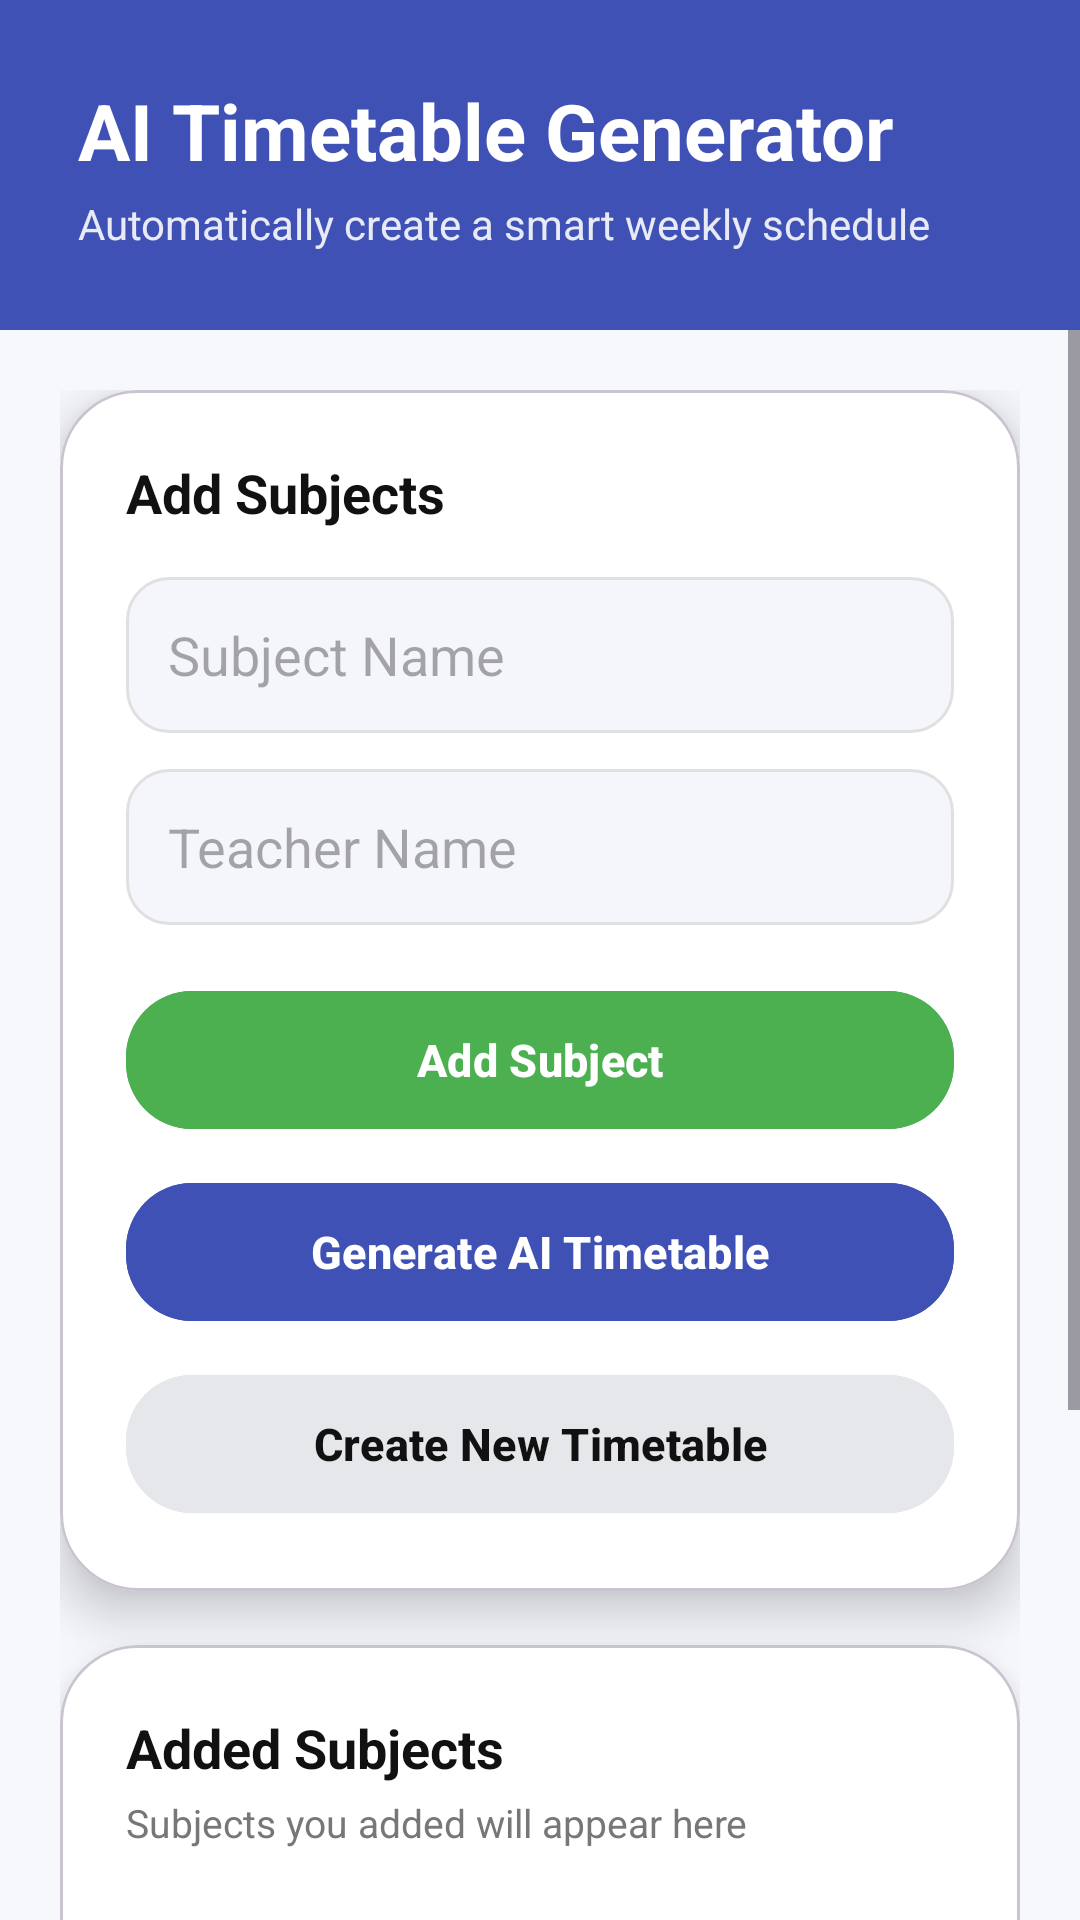

Here is an Android app screen rendered from its layout file. Give the layout XML and the strings, colors and styles it references.
<!-- AndroidManifest.xml: application theme Theme.SmartClassApp -->
<!-- res/layout/activity_timetable.xml -->
<?xml version="1.0" encoding="utf-8"?>
<androidx.constraintlayout.widget.ConstraintLayout
    xmlns:android="http://schemas.android.com/apk/res/android"
    xmlns:app="http://schemas.android.com/apk/res-auto"
    android:layout_width="match_parent"
    android:layout_height="match_parent"
    android:background="#F6F8FC">

    

    <LinearLayout
        android:id="@+id/headerLayout"
        android:layout_width="0dp"
        android:layout_height="wrap_content"
        android:orientation="vertical"
        android:padding="26dp"
        android:background="#3F51B5"
        app:layout_constraintTop_toTopOf="parent"
        app:layout_constraintStart_toStartOf="parent"
        app:layout_constraintEnd_toEndOf="parent">

        <TextView
            android:text="AI Timetable Generator"
            android:textSize="26sp"
            android:textStyle="bold"
            android:textColor="@android:color/white"
            android:layout_width="wrap_content"
            android:layout_height="wrap_content"/>

        <TextView
            android:text="Automatically create a smart weekly schedule"
            android:textSize="14sp"
            android:textColor="#E8EAF6"
            android:layout_marginTop="4dp"
            android:layout_width="wrap_content"
            android:layout_height="wrap_content"/>

    </LinearLayout>

    

    <ScrollView
        android:layout_width="0dp"
        android:layout_height="0dp"
        app:layout_constraintTop_toBottomOf="@id/headerLayout"
        app:layout_constraintBottom_toBottomOf="parent"
        app:layout_constraintStart_toStartOf="parent"
        app:layout_constraintEnd_toEndOf="parent">

        <LinearLayout
            android:layout_width="match_parent"
            android:layout_height="wrap_content"
            android:orientation="vertical"
            android:padding="20dp">

            

            <com.google.android.material.card.MaterialCardView
                android:layout_width="match_parent"
                android:layout_height="wrap_content"
                app:cardCornerRadius="26dp"
                app:cardElevation="10dp"
                app:cardBackgroundColor="@android:color/white"
                android:layout_marginBottom="18dp">

                <LinearLayout
                    android:layout_width="match_parent"
                    android:layout_height="wrap_content"
                    android:orientation="vertical"
                    android:padding="22dp">

                    <TextView
                        android:text="Add Subjects"
                        android:textSize="18sp"
                        android:textStyle="bold"
                        android:textColor="#111"
                        android:layout_width="wrap_content"
                        android:layout_height="wrap_content"/>

                    <EditText
                        android:id="@+id/etSubject"
                        android:layout_width="match_parent"
                        android:layout_height="52dp"
                        android:layout_marginTop="16dp"
                        android:hint="Subject Name"
                        android:padding="14dp"
                        android:background="@drawable/bg_input"/>

                    <EditText
                        android:id="@+id/etTeacher"
                        android:layout_width="match_parent"
                        android:layout_height="52dp"
                        android:layout_marginTop="12dp"
                        android:hint="Teacher Name"
                        android:padding="14dp"
                        android:background="@drawable/bg_input"/>

                    <com.google.android.material.button.MaterialButton
                        android:id="@+id/btnAdd"
                        android:layout_width="match_parent"
                        android:layout_height="54dp"
                        android:text="Add Subject"
                        android:textAllCaps="false"
                        android:textStyle="bold"
                        android:textSize="15sp"
                        android:layout_marginTop="18dp"
                        android:backgroundTint="#4CAF50"
                        android:textColor="@android:color/white"
                        app:cornerRadius="22dp"/>

                    

                    <TextView
                        android:id="@+id/tvLoadingAI"
                        android:layout_width="match_parent"
                        android:layout_height="wrap_content"
                        android:text="Analyzing Subjects..."
                        android:textSize="14sp"
                        android:textStyle="bold"
                        android:textColor="#3F51B5"
                        android:gravity="center"
                        android:layout_marginTop="10dp"
                        android:visibility="gone"/>

                    <com.google.android.material.button.MaterialButton
                        android:id="@+id/btnGenerateAI"
                        android:layout_width="match_parent"
                        android:layout_height="54dp"
                        android:text="Generate AI Timetable"
                        android:textAllCaps="false"
                        android:textStyle="bold"
                        android:textSize="15sp"
                        android:layout_marginTop="10dp"
                        android:backgroundTint="#3F51B5"
                        android:textColor="@android:color/white"
                        app:cornerRadius="22dp"/>

                    <com.google.android.material.button.MaterialButton
                        android:id="@+id/btnResetTimetable"
                        android:layout_width="match_parent"
                        android:layout_height="54dp"
                        android:text="Create New Timetable"
                        android:textAllCaps="false"
                        android:textStyle="bold"
                        android:textSize="15sp"
                        android:layout_marginTop="10dp"
                        android:backgroundTint="#E5E7EB"
                        android:textColor="#111111"
                        app:cornerRadius="22dp"/>

                </LinearLayout>

            </com.google.android.material.card.MaterialCardView>

            

            <com.google.android.material.card.MaterialCardView
                android:layout_width="match_parent"
                android:layout_height="wrap_content"
                app:cardCornerRadius="26dp"
                app:cardElevation="10dp"
                app:cardBackgroundColor="@android:color/white"
                android:layout_marginBottom="18dp">

                <LinearLayout
                    android:layout_width="match_parent"
                    android:layout_height="wrap_content"
                    android:orientation="vertical"
                    android:padding="22dp">

                    <TextView
                        android:text="Added Subjects"
                        android:textSize="18sp"
                        android:textStyle="bold"
                        android:textColor="#111"
                        android:layout_width="wrap_content"
                        android:layout_height="wrap_content"/>

                    <TextView
                        android:text="Subjects you added will appear here"
                        android:textSize="13sp"
                        android:textColor="#777"
                        android:layout_marginTop="4dp"
                        android:layout_width="wrap_content"
                        android:layout_height="wrap_content"/>

                    <androidx.recyclerview.widget.RecyclerView
                        android:id="@+id/rvSubjects"
                        android:layout_width="match_parent"
                        android:layout_height="200dp"
                        android:layout_marginTop="14dp"/>

                </LinearLayout>

            </com.google.android.material.card.MaterialCardView>

        </LinearLayout>

    </ScrollView>

</androidx.constraintlayout.widget.ConstraintLayout>
<!-- resources referenced by this layout -->
<resources>
  <!-- drawable bg_input (drawable) -->
  <?xml version="1.0" encoding="utf-8"?>
  <shape xmlns:android="http://schemas.android.com/apk/res/android">
      <solid android:color="#F4F6FB"/>
      <corners android:radius="14dp"/>
      <stroke android:width="1dp" android:color="#E0E0E0"/>
  </shape>
  <style name="Theme.SmartClassApp" parent="Base.Theme.SmartClassApp" />
  <style name="Base.Theme.SmartClassApp" parent="Theme.Material3.DayNight.NoActionBar">
          
          
      </style>
</resources>
